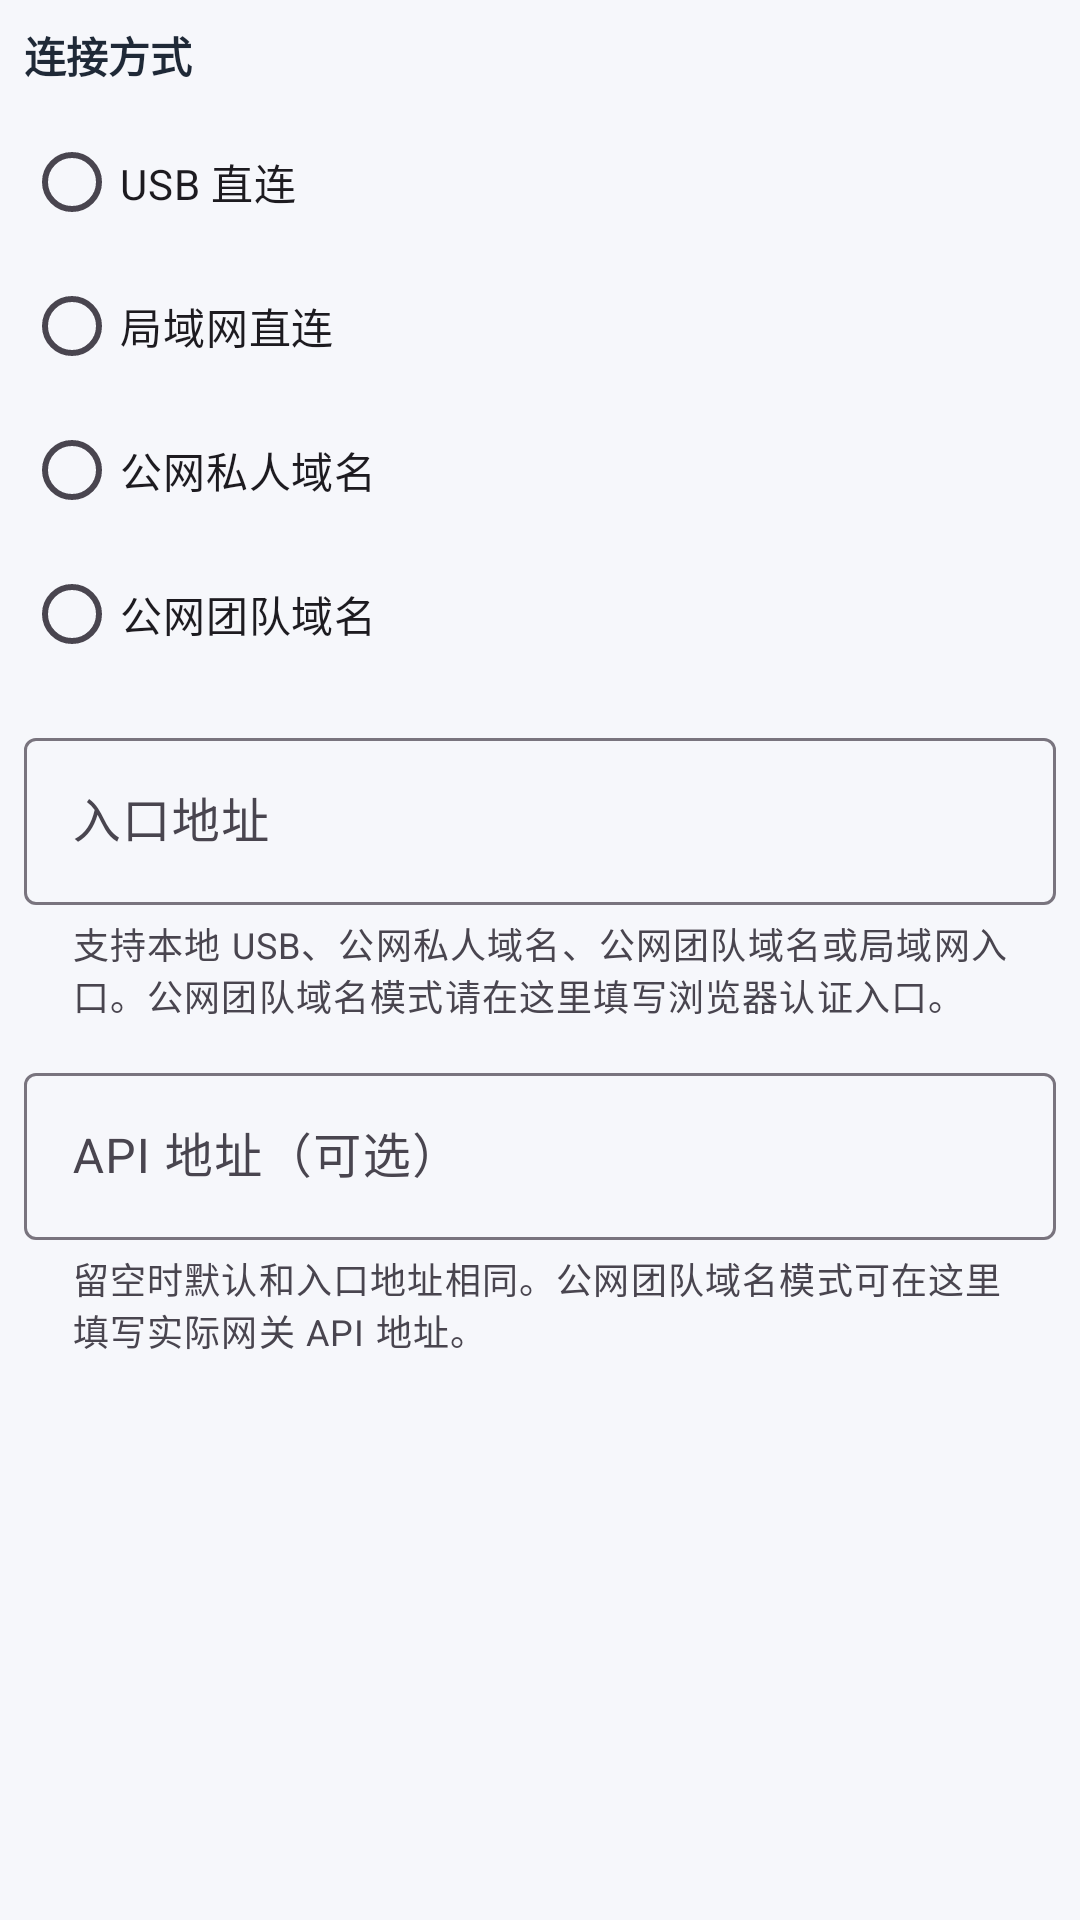

Reconstruct the res/layout file that produces this screen, plus the resources it refers to.
<!-- AndroidManifest.xml: application theme Theme.RemoteConnect -->
<!-- res/layout/dialog_gateway.xml -->
<?xml version="1.0" encoding="utf-8"?>
<LinearLayout xmlns:android="http://schemas.android.com/apk/res/android"
    xmlns:app="http://schemas.android.com/apk/res-auto"
    android:layout_width="match_parent"
    android:layout_height="wrap_content"
    android:orientation="vertical"
    android:padding="8dp">

  <TextView
      android:layout_width="match_parent"
      android:layout_height="wrap_content"
      android:text="@string/gateway_dialog_mode_title"
      android:textColor="@color/text_primary"
      android:textSize="14sp"
      android:textStyle="bold" />

  <RadioGroup
      android:id="@+id/gateway_mode_group"
      android:layout_width="match_parent"
      android:layout_height="wrap_content"
      android:layout_marginTop="8dp"
      android:orientation="vertical">

    <RadioButton
        android:id="@+id/gateway_mode_usb"
        android:layout_width="match_parent"
        android:layout_height="wrap_content"
        android:text="@string/gateway_mode_usb" />

    <RadioButton
        android:id="@+id/gateway_mode_lan"
        android:layout_width="match_parent"
        android:layout_height="wrap_content"
        android:text="@string/gateway_mode_lan" />

    <RadioButton
        android:id="@+id/gateway_mode_public_custom"
        android:layout_width="match_parent"
        android:layout_height="wrap_content"
        android:text="@string/gateway_mode_public_custom" />

    <RadioButton
        android:id="@+id/gateway_mode_public_team"
        android:layout_width="match_parent"
        android:layout_height="wrap_content"
        android:text="@string/gateway_mode_public_team" />
  </RadioGroup>

  <com.google.android.material.textfield.TextInputLayout
      android:layout_width="match_parent"
      android:layout_height="wrap_content"
      android:layout_marginTop="12dp"
      android:hint="@string/gateway_dialog_entry_hint"
      app:helperText="@string/gateway_dialog_helper">

    <com.google.android.material.textfield.TextInputEditText
        android:id="@+id/gateway_input"
        android:layout_width="match_parent"
        android:layout_height="wrap_content"
        android:inputType="textUri"
        android:maxLines="1" />
  </com.google.android.material.textfield.TextInputLayout>

  <com.google.android.material.textfield.TextInputLayout
      android:layout_width="match_parent"
      android:layout_height="wrap_content"
      android:layout_marginTop="12dp"
      android:hint="@string/gateway_dialog_api_hint"
      app:helperText="@string/gateway_dialog_api_helper">

    <com.google.android.material.textfield.TextInputEditText
        android:id="@+id/gateway_api_input"
        android:layout_width="match_parent"
        android:layout_height="wrap_content"
        android:inputType="textUri"
        android:maxLines="1" />
  </com.google.android.material.textfield.TextInputLayout>

</LinearLayout>
<!-- resources referenced by this layout -->
<resources>
  <color name="text_primary">#1F2937</color>
  <string name="gateway_dialog_api_helper">留空时默认和入口地址相同。公网团队域名模式可在这里填写实际网关 API 地址。</string>
  <string name="gateway_dialog_api_hint">API 地址（可选）</string>
  <string name="gateway_dialog_entry_hint">入口地址</string>
  <string name="gateway_dialog_helper">支持本地 USB、公网私人域名、公网团队域名或局域网入口。公网团队域名模式请在这里填写浏览器认证入口。</string>
  <string name="gateway_dialog_mode_title">连接方式</string>
  <string name="gateway_mode_lan">局域网直连</string>
  <string name="gateway_mode_public_custom">公网私人域名</string>
  <string name="gateway_mode_public_team">公网团队域名</string>
  <string name="gateway_mode_usb">USB 直连</string>
  <style name="Theme.RemoteConnect" parent="Theme.Material3.DayNight.NoActionBar">
      <item name="colorPrimary">@color/primary</item>
      <item name="colorOnPrimary">@color/on_primary</item>
      <item name="android:windowBackground">@color/surface</item>
      <item name="android:statusBarColor">@color/surface_panel</item>
      <item name="android:navigationBarColor">@color/surface</item>
      <item name="android:windowLightStatusBar" tools:targetApi="23">true</item>
      <item name="android:windowLightNavigationBar" tools:targetApi="27">true</item>
    </style>
  <color name="primary">#1677FF</color>
  <color name="on_primary">#FFFFFF</color>
  <color name="surface">#F6F7FB</color>
  <color name="surface_panel">#FFFFFF</color>
</resources>
